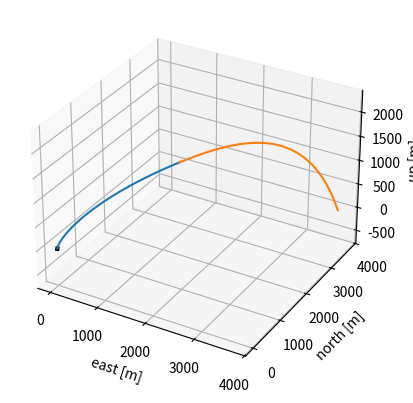

Reproduce this figure in Python.
"""3DOF point-mass rocket: one flight from the ramp to the impact."""

import warnings

import numpy as np
from scipy.integrate import solve_ivp
import matplotlib.pyplot as plt

# fixed number in the definition of specific impulse: thrust = mass flow * specific impulse * STANDARD_GRAVITY
# it is not the local gravity, that one is "gravity" in the dict below
STANDARD_GRAVITY = 9.80665  # m/s^2

# every number that defines one flight; simulate() takes a dict like this one
MOCK_ROCKET = {
    "gravity": 9.81,             # m/s^2
    "liftoff_mass": 1000.0,      # kg, structure + propellant
    "propellant_mass": 600.0,    # kg
    "thrust": 20000.0,           # N
    "specific_impulse": 20000.0 / (30.0 * STANDARD_GRAVITY),  # s, about 68: the value that makes this engine burn 30 kg/s
    "launch_elevation": 80.0,    # degrees above the horizon
    "launch_azimuth": 45.0,      # degrees clockwise from north
    "ramp_length": 10.0,         # m
    "drag_coefficient": 0.75,    # dimensionless
    "reference_area": 0.5,       # m^2
    "sea_level_density": 1.225,  # kg/m^3
    "scale_height": 8500.0,      # m
}

# solver settings, the same for every flight
# with some tests i found that the tolerances add about 10x the accuracy with little to no steps more
# maybe in the future they will be changeds (defaults are 1e-3 / 1e-6)
SOLVER_TOLERANCE = 1e-6
MAX_FLIGHT_TIME = 1000.0  # s, upper limit for the coast phase

# there is always a ramp: in flight the thrust follows the velocity, and the ramp gives the rocket its first one
MIN_RAMP_LENGTH = 3.0  # m


def direction_from_angles(elevation, azimuth):
    """Unit vector [east, north, up] for an elevation and an azimuth in degrees."""
    elevation_rad = np.radians(elevation)
    azimuth_rad = np.radians(azimuth)
    return np.array([np.cos(elevation_rad) * np.sin(azimuth_rad),   # east
                     np.cos(elevation_rad) * np.cos(azimuth_rad),   # north
                     np.sin(elevation_rad)])                        # up
    # in the future i'll use NED coordinates 


def air_density(altitude, params):
    return params["sea_level_density"] * np.exp(-altitude / params["scale_height"])


def derivative(t, state, thrust, mdot, on_ramp, launch_direction, params):
    """state = [x, y, z, vx, vy, vz, mass], x east, y north, z up. Returns d(state)/dt."""
    velocity = state[3:6]
    speed = np.linalg.norm(velocity)
    m = state[-1]

    if on_ramp or speed == 0.0:
        thrust_direction = launch_direction  # on the ramp, or at rest, there is no velocity to follow this should happen only on ramp
    else:
        thrust_direction = velocity / speed  # in flight the thrust follows the velocity

    drag = (-0.5 * air_density(state[2], params) * speed
            * params["drag_coefficient"] * params["reference_area"] * velocity)
    acceleration = (drag + thrust * thrust_direction) / m
    acceleration[2] -= params["gravity"]

    if on_ramp:
        # bolted to the ramp: keep only the part of the acceleration that points along it
        # max(..., 0.0): the bottom of the ramp holds the rocket, so it cannot slide backwards
        acceleration = max(np.dot(acceleration, launch_direction), 0.0) * launch_direction

    return [*velocity, *acceleration, -mdot]

# ---- define events and when they fire ----
# the solver calls them with the same arguments as derivative

def hit_ground(t, state, *args):
    return state[2]

hit_ground.terminal = True
hit_ground.direction = -1  # only when altitude is decreasing, else it fires at t = 0

def apogee(t, state, *args):
    return state[5]

apogee.direction = -1  # vertical velocity going from positive to negative

def leave_ramp(t, state, thrust, mdot, on_ramp, launch_direction, params):
    return np.dot(state[0:3], launch_direction) - params["ramp_length"]  # distance travelled along the ramp, minus its length

leave_ramp.terminal = True # if you finish the ramp you get into powered ascent
leave_ramp.direction = 1  # distance going from shorter to longer than the ramp

# ----                                        ----


def simulate(params):
    if params["ramp_length"] < MIN_RAMP_LENGTH:
        raise ValueError(f"ramp_length must be at least {MIN_RAMP_LENGTH} m")

    launch_direction = direction_from_angles(params["launch_elevation"], params["launch_azimuth"])
    thrust = params["thrust"]
    mdot = thrust / (params["specific_impulse"] * STANDARD_GRAVITY)  # the engine's mass flow follows from its thrust and specific impulse
    burn_time = params["propellant_mass"] / mdot
    initial_state = [0.0, 0.0, 0.0, 0.0, 0.0, 0.0, params["liftoff_mass"]]

    # i have to divide the flight phases because i'm modelling the rocket with
    # a 20kN trhust that istantly goes out, so it's not smooth

    # ramp phase: it ends with an event, because the time the rocket leaves the ramp is not known in advance
    ramp = solve_ivp(derivative, (0.0, burn_time), initial_state,
                     events=[leave_ramp], args=(thrust, mdot, True, launch_direction, params),
                     rtol=SOLVER_TOLERANCE, atol=SOLVER_TOLERANCE, dense_output=True)

    # no leave_ramp event: the thrust never beat the weight, so there is no flight to return
    if len(ramp.t_events[0]) == 0:
        warnings.warn("the rocket never left the ramp, flight discarded")
        return None

    ramp_exit_time = ramp.t_events[0][0]
    ramp_exit_state = ramp.y_events[0][0]

    burn = solve_ivp(derivative, (ramp_exit_time, burn_time), ramp_exit_state,
                     events=[hit_ground, apogee], args=(thrust, mdot, False, launch_direction, params),
                     rtol=SOLVER_TOLERANCE, atol=SOLVER_TOLERANCE, dense_output=True)
                     
    # status 1 means a terminal event stopped the run, here hit_ground: the rocket
    # nosed into the ground with the engine still on, so there is no burnout and no coast
    hit_ground_during_burn = burn.status == 1

    if hit_ground_during_burn:
        burnout_time = None
        burnout_state = None
        last_phase = burn
    else:
        burnout_time = burn_time
        burnout_state = burn.y[:, -1]
        coast = solve_ivp(derivative, (burn_time, MAX_FLIGHT_TIME), burnout_state,
                          events=[hit_ground, apogee], args=(0.0, 0.0, False, launch_direction, params),
                          rtol=SOLVER_TOLERANCE, atol=SOLVER_TOLERANCE, dense_output=True)
        last_phase = coast

    # t_events / y_events are indexed like the events list: [0] = hit_ground, [1] = apogee
    impact_time = last_phase.t_events[0][0]
    impact_state = last_phase.y_events[0][0]

    # the rocket can tip over and start falling with the engine still on,
    # so the apogee is looked for in the burn phase first
    if len(burn.t_events[1]) > 0:
        apogee_phase = burn
    else:
        apogee_phase = coast

    # time history of the whole flight; .sol gives the state at any time, not only at the solver's few steps
    # endpoint=False leaves out the last time of a phase, because the next phase starts with it
    t_ramp = np.linspace(0.0, ramp_exit_time, 20, endpoint=False)
    t_burn = np.linspace(ramp_exit_time, burn.t[-1], 100, endpoint=hit_ground_during_burn)  # burn.t[-1] is when the burn run stopped
    times = [t_ramp, t_burn]
    states = [ramp.sol(t_ramp), burn.sol(t_burn)]
    if not hit_ground_during_burn:
        t_coast = np.linspace(burn_time, impact_time, 400)
        times.append(t_coast)
        states.append(coast.sol(t_coast))

    return {
        "ramp_exit_time": ramp_exit_time,
        "ramp_exit_state": ramp_exit_state,
        "burnout_time": burnout_time,    # None if the rocket hit the ground before burnout
        "burnout_state": burnout_state,  # None too
        "apogee_time": apogee_phase.t_events[1][0],
        "apogee_state": apogee_phase.y_events[1][0],
        "impact_time": impact_time,
        "impact_state": impact_state,
        "time": np.concatenate(times),
        "states": np.concatenate(states, axis=1),  # shape (7, times)
    }


def print_summary(result):
    ramp_exit = result["ramp_exit_state"]
    burnout = result["burnout_state"]
    top = result["apogee_state"]
    impact = result["impact_state"]
    ramp_exit_time = result["ramp_exit_time"]
    impact_time = result["impact_time"]

    print(f"ramp     {ramp_exit_time:.2f} s  {np.linalg.norm(ramp_exit[3:6]):.2f} m/s")
    if burnout is None:
        print("burnout none, hit the ground with the engine still on")
    else:
        print(f"burnout  {np.linalg.norm(burnout[3:6]):.2f} m/s  {burnout[2]:.1f} m  {burnout[6]:.1f} kg")
    print(f"apogee   {top[2]:.1f} m")
    print(f"impact   {impact_time:.2f} s  east {impact[0]:.1f} m  north {impact[1]:.1f} m  range {np.hypot(impact[0], impact[1]):.1f} m")


def plot_trajectory(result):
    """3d plot of the flight path: ramp in black, burn in blue, coast in orange."""
    time = result["time"]
    position = result["states"][:3]  # rows 0, 1, 2 of the state are x, y, z

    burn_end_time = result["burnout_time"]
    if burn_end_time is None:  # no burnout: the burn lasted until the impact
        burn_end_time = result["impact_time"]

    # True/False for every time sample, used to pick the samples of one phase
    on_ramp = time <= result["ramp_exit_time"]
    burning = (time >= result["ramp_exit_time"]) & (time <= burn_end_time)
    coasting = time >= burn_end_time

    ax = plt.figure().add_subplot(projection="3d")
    ax.plot(*position[:, on_ramp], color="black", linewidth=3)
    ax.plot(*position[:, burning])
    ax.plot(*position[:, coasting])
    ax.set(xlabel="east [m]", ylabel="north [m]", zlabel="up [m]")
    ax.set_aspect("equal", adjustable="datalim")  # same scale on all three axes
    plt.show()


def main():
    result = simulate(MOCK_ROCKET)
    if result is None:  # the flight was discarded
        return
    print_summary(result)
    plot_trajectory(result)


# true only when this file is run directly, not when another file imports it
if __name__ == "__main__":
    main()
